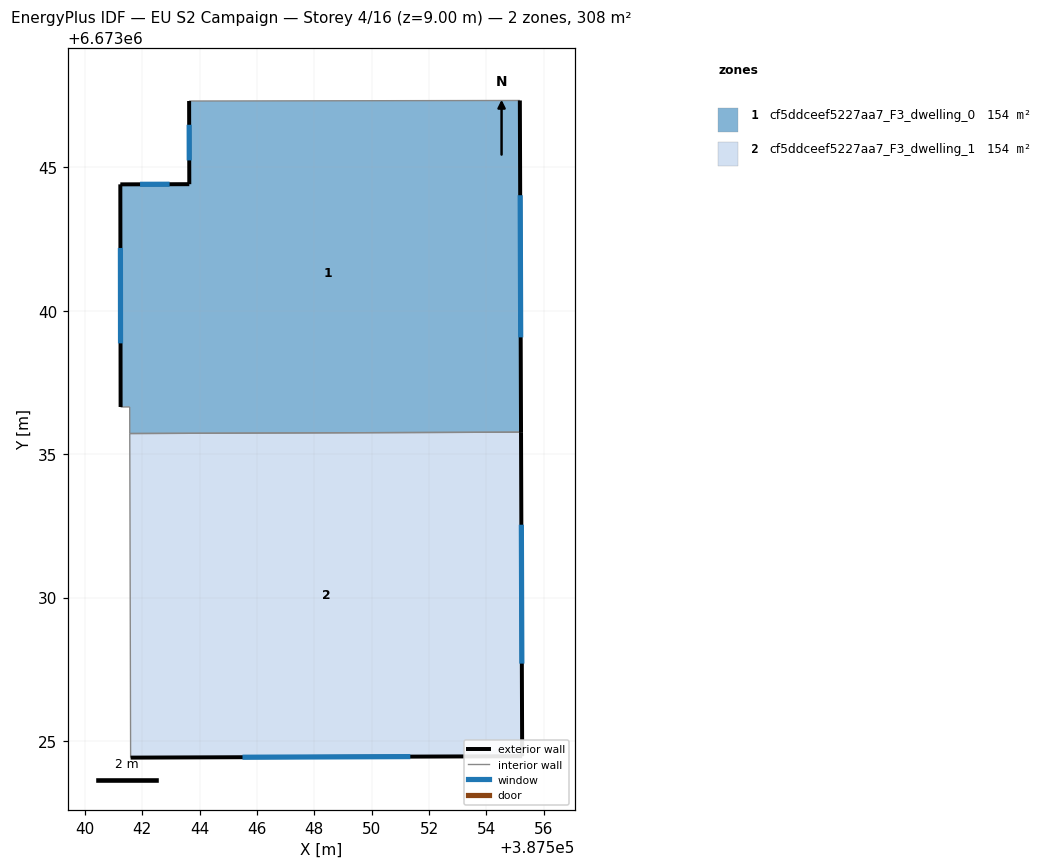
=== STOREY PLAN SPEC (per zone: floor XY polygon, exterior-wall plan segments, windows/doors) ===
zone 1: cf5ddceef5227aa7_F3_dwelling_0  (154.1 m²)
  floor: (387555.16, 6673047.33) (387555.20, 6673035.77) (387541.57, 6673035.72) (387541.56, 6673036.64) (387541.25, 6673036.64) (387541.24, 6673044.40) (387543.64, 6673044.41) (387543.64, 6673047.31)
  exterior wall: (387541.24, 6673044.40) – (387541.25, 6673036.64)  [7.8 m]
    window: (387541.24, 6673042.19) – (387541.25, 6673038.86)  [4.3 m²]
  exterior wall: (387543.64, 6673044.41) – (387541.24, 6673044.40)  [2.4 m]
    window: (387542.96, 6673044.41) – (387541.92, 6673044.41)  [1.3 m²]
  exterior wall: (387543.64, 6673047.31) – (387543.64, 6673044.41)  [2.9 m]
    window: (387543.64, 6673046.48) – (387543.64, 6673045.24)  [1.6 m²]
  exterior wall: (387555.21, 6673035.77) – (387555.16, 6673047.33)  [11.6 m]
    window: (387555.19, 6673039.07) – (387555.18, 6673044.02)  [6.4 m²]
  interior walls: 4
zone 2: cf5ddceef5227aa7_F3_dwelling_1  (154.1 m²)
  floor: (387555.20, 6673035.77) (387555.24, 6673024.47) (387541.60, 6673024.42) (387541.57, 6673035.72)
  exterior wall: (387555.24, 6673024.47) – (387555.21, 6673035.77)  [11.3 m]
    window: (387555.23, 6673027.70) – (387555.22, 6673032.54)  [6.2 m²]
  exterior wall: (387541.60, 6673024.42) – (387555.24, 6673024.47)  [13.6 m]
    window: (387545.50, 6673024.44) – (387551.35, 6673024.46)  [7.5 m²]
  interior walls: 2

=== DERIVED (storey summary) ===
Building: EU S2 Campaign
Storey: 4 of 16  (floor level z = 9.00 m)
Storey gross floor area: 308.2 m²
Zones on this storey: 2
  - cf5ddceef5227aa7_F3_dwelling_0: floor 154.1 m²; exterior wall 24.6 m (73.9 m²); 4 window(s) 13.6 m²; WWR 18.4%
  - cf5ddceef5227aa7_F3_dwelling_1: floor 154.1 m²; exterior wall 24.9 m (74.8 m²); 2 window(s) 13.7 m²; WWR 18.4%
Zone adjacency (shared interzone walls):
  - cf5ddceef5227aa7_F3_dwelling_0 ↔ cf5ddceef5227aa7_F3_dwelling_1